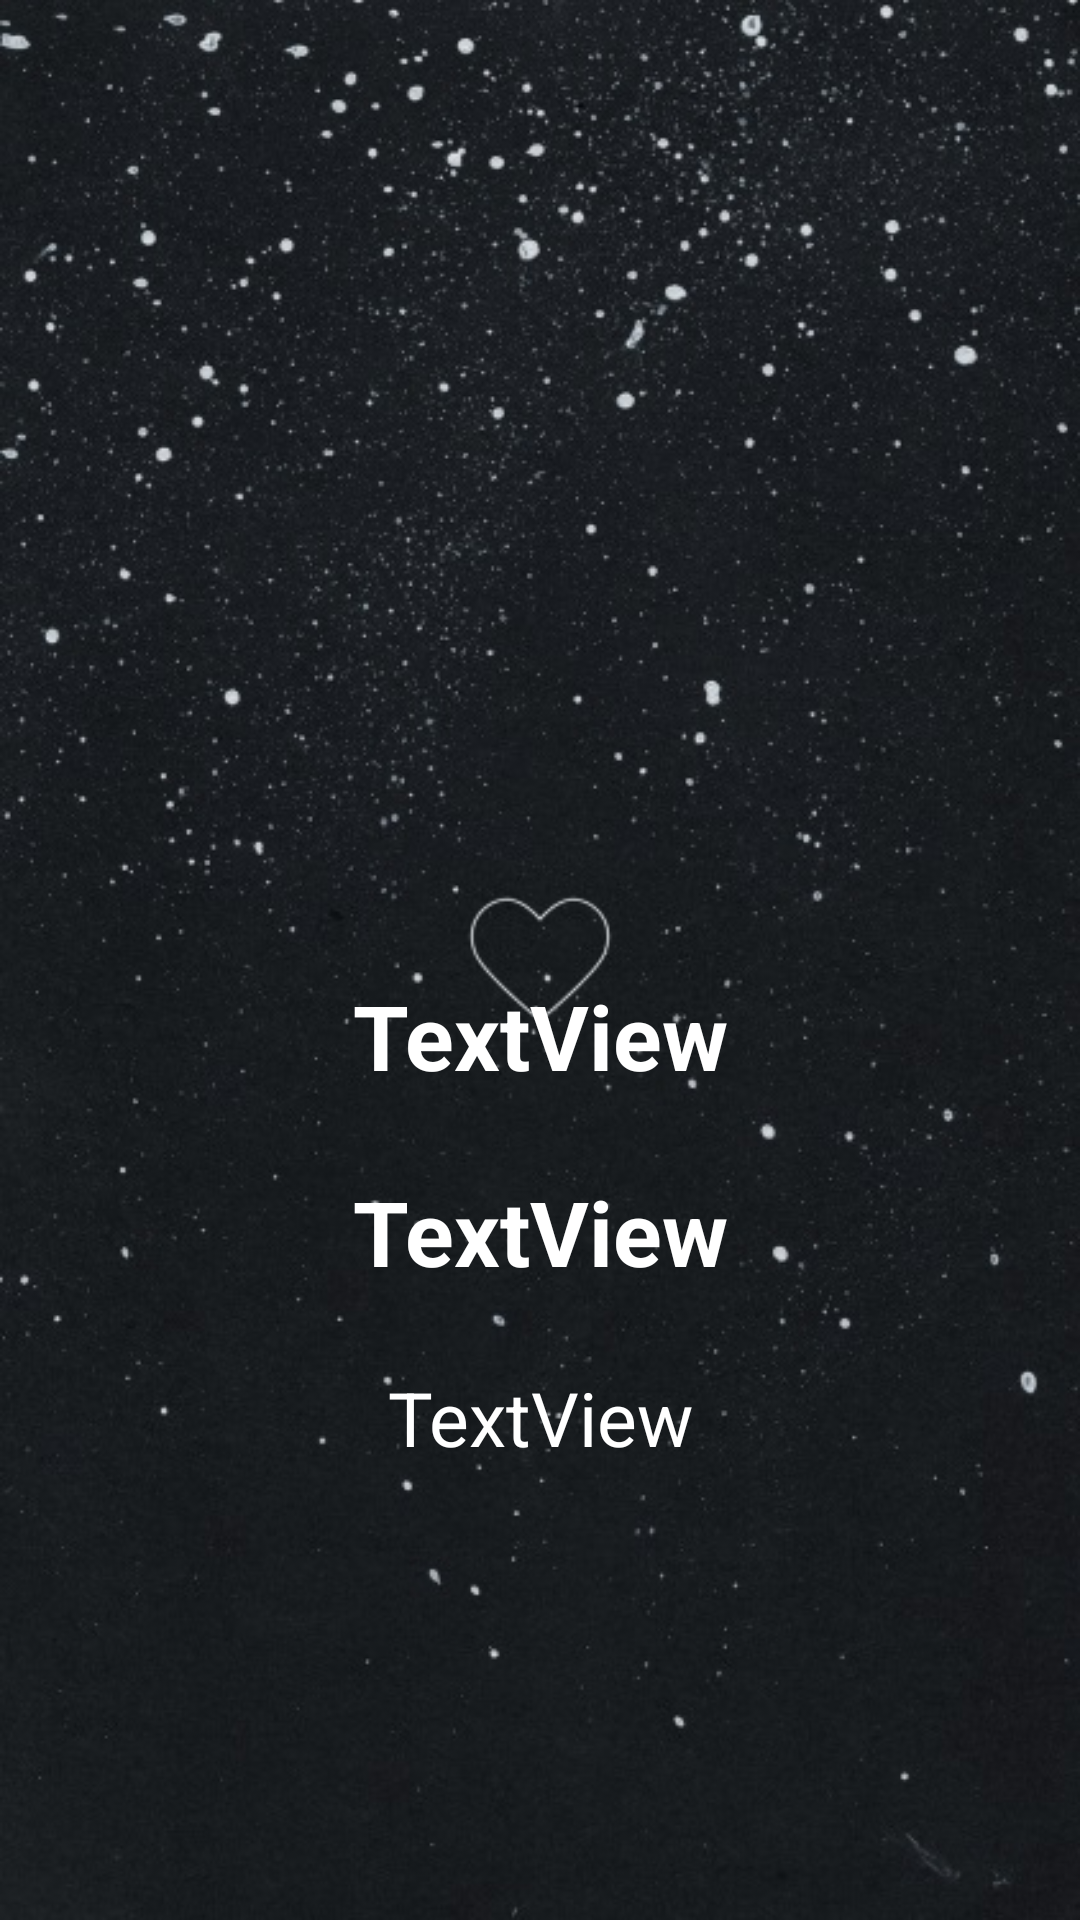

Write the Android layout XML for this screen, with the resource values it uses.
<!-- AndroidManifest.xml: application theme Theme.PresentacionyCanciones -->
<!-- res/layout/activity_cancion.xml -->
<?xml version="1.0" encoding="utf-8"?>
<androidx.constraintlayout.widget.ConstraintLayout
    xmlns:android="http://schemas.android.com/apk/res/android"
    xmlns:app="http://schemas.android.com/apk/res-auto"
    xmlns:tools="http://schemas.android.com/tools"
    android:layout_width="match_parent"
    android:layout_height="match_parent"
    android:background="@drawable/fondoreproductor"
   >


    <TextView
        android:id="@+id/nombreArtistaCancion"
        android:layout_width="0dp"
        android:layout_height="wrap_content"
        android:layout_marginStart="8dp"
        android:layout_marginTop="8dp"
        android:layout_marginEnd="8dp"
        android:layout_marginBottom="8dp"
        android:gravity="center"
        android:text="TextView"
        android:textColor="@color/white"
        android:textSize="30dp"
        android:textStyle="bold"
        app:layout_constraintBottom_toBottomOf="parent"
        app:layout_constraintEnd_toEndOf="parent"
        app:layout_constraintStart_toStartOf="parent"
        app:layout_constraintTop_toBottomOf="@+id/imagenArtistaCancion"
        app:layout_constraintVertical_bias="0.13" />

    <TextView
        android:id="@+id/nombreAlbumCancion"
        android:layout_width="0dp"
        android:layout_height="wrap_content"
        android:layout_marginStart="8dp"
        android:layout_marginTop="25dp"
        android:layout_marginEnd="8dp"
        android:layout_marginBottom="8dp"
        android:gravity="center"
        android:text="TextView"
        android:textSize="30dp"
        android:textStyle="bold"
        android:textColor="@color/white"
        app:layout_constraintBottom_toBottomOf="parent"
        app:layout_constraintEnd_toEndOf="parent"
        app:layout_constraintStart_toStartOf="parent"
        app:layout_constraintTop_toBottomOf="@+id/nombreArtistaCancion"
        app:layout_constraintVertical_bias="0.0" />

    <TextView
        android:id="@+id/nombreCancion"
        android:layout_width="0dp"
        android:layout_height="wrap_content"
        android:layout_marginStart="8dp"
        android:layout_marginTop="25dp"
        android:layout_marginEnd="8dp"
        android:layout_marginBottom="8dp"
        android:gravity="center"
        android:text="TextView"
        android:textSize="25dp"
        android:textColor="@color/white"
        android:textStyle="normal"
        app:layout_constraintBottom_toBottomOf="parent"
        app:layout_constraintEnd_toEndOf="parent"
        app:layout_constraintStart_toStartOf="parent"
        app:layout_constraintTop_toBottomOf="@+id/nombreAlbumCancion"
        app:layout_constraintVertical_bias="0.0" />

    <ImageView
        android:id="@+id/imagenArtistaCancion"
        android:layout_width="238dp"
        android:layout_height="207dp"
        android:layout_marginStart="8dp"
        android:layout_marginTop="16dp"
        android:layout_marginEnd="8dp"
        app:layout_constraintBottom_toBottomOf="parent"
        app:layout_constraintEnd_toEndOf="parent"
        app:layout_constraintStart_toStartOf="parent"
        app:layout_constraintTop_toTopOf="parent"
        app:layout_constraintVertical_bias="0.13"
        app:srcCompat="@drawable/ic_menu_presentacion" />

    <Button
        android:id="@+id/iniciarPausarCancion"
        style="@style/Widget.AppCompat.Button"
        android:layout_width="75dp"
        android:layout_height="75dp"
        android:background="@drawable/ic_play_button"
        android:backgroundTintMode="src_in"
        app:layout_constraintBottom_toBottomOf="parent"
        app:layout_constraintEnd_toEndOf="parent"
        app:layout_constraintStart_toStartOf="parent"
        app:layout_constraintTop_toBottomOf="@+id/nombreCancion" />
</androidx.constraintlayout.widget.ConstraintLayout>
<!-- resources referenced by this layout -->
<resources>
  <color name="white">#FFFFFFFF</color>
  <!-- drawable fondoreproductor: jpg bitmap (drawable, 104131 bytes) -->
  <style name="Theme.PresentacionyCanciones" parent="Theme.MaterialComponents.DayNight.DarkActionBar">
          
          <item name="colorPrimary">@color/purple_500</item>
          <item name="colorPrimaryVariant">@color/purple_700</item>
          <item name="colorOnPrimary">@color/white</item>
          
          <item name="colorSecondary">@color/teal_200</item>
          <item name="colorSecondaryVariant">@color/teal_700</item>
          <item name="colorOnSecondary">@color/black</item>
          
          <item name="android:statusBarColor" tools:targetApi="l">?attr/colorPrimaryVariant</item>
          
      </style>
  <color name="purple_500">#00796B</color>
  <color name="purple_700">#B2DFDB</color>
  <color name="teal_200">#536DFE</color>
  <color name="teal_700">#FF018786</color>
  <color name="black">#FF000000</color>
</resources>
